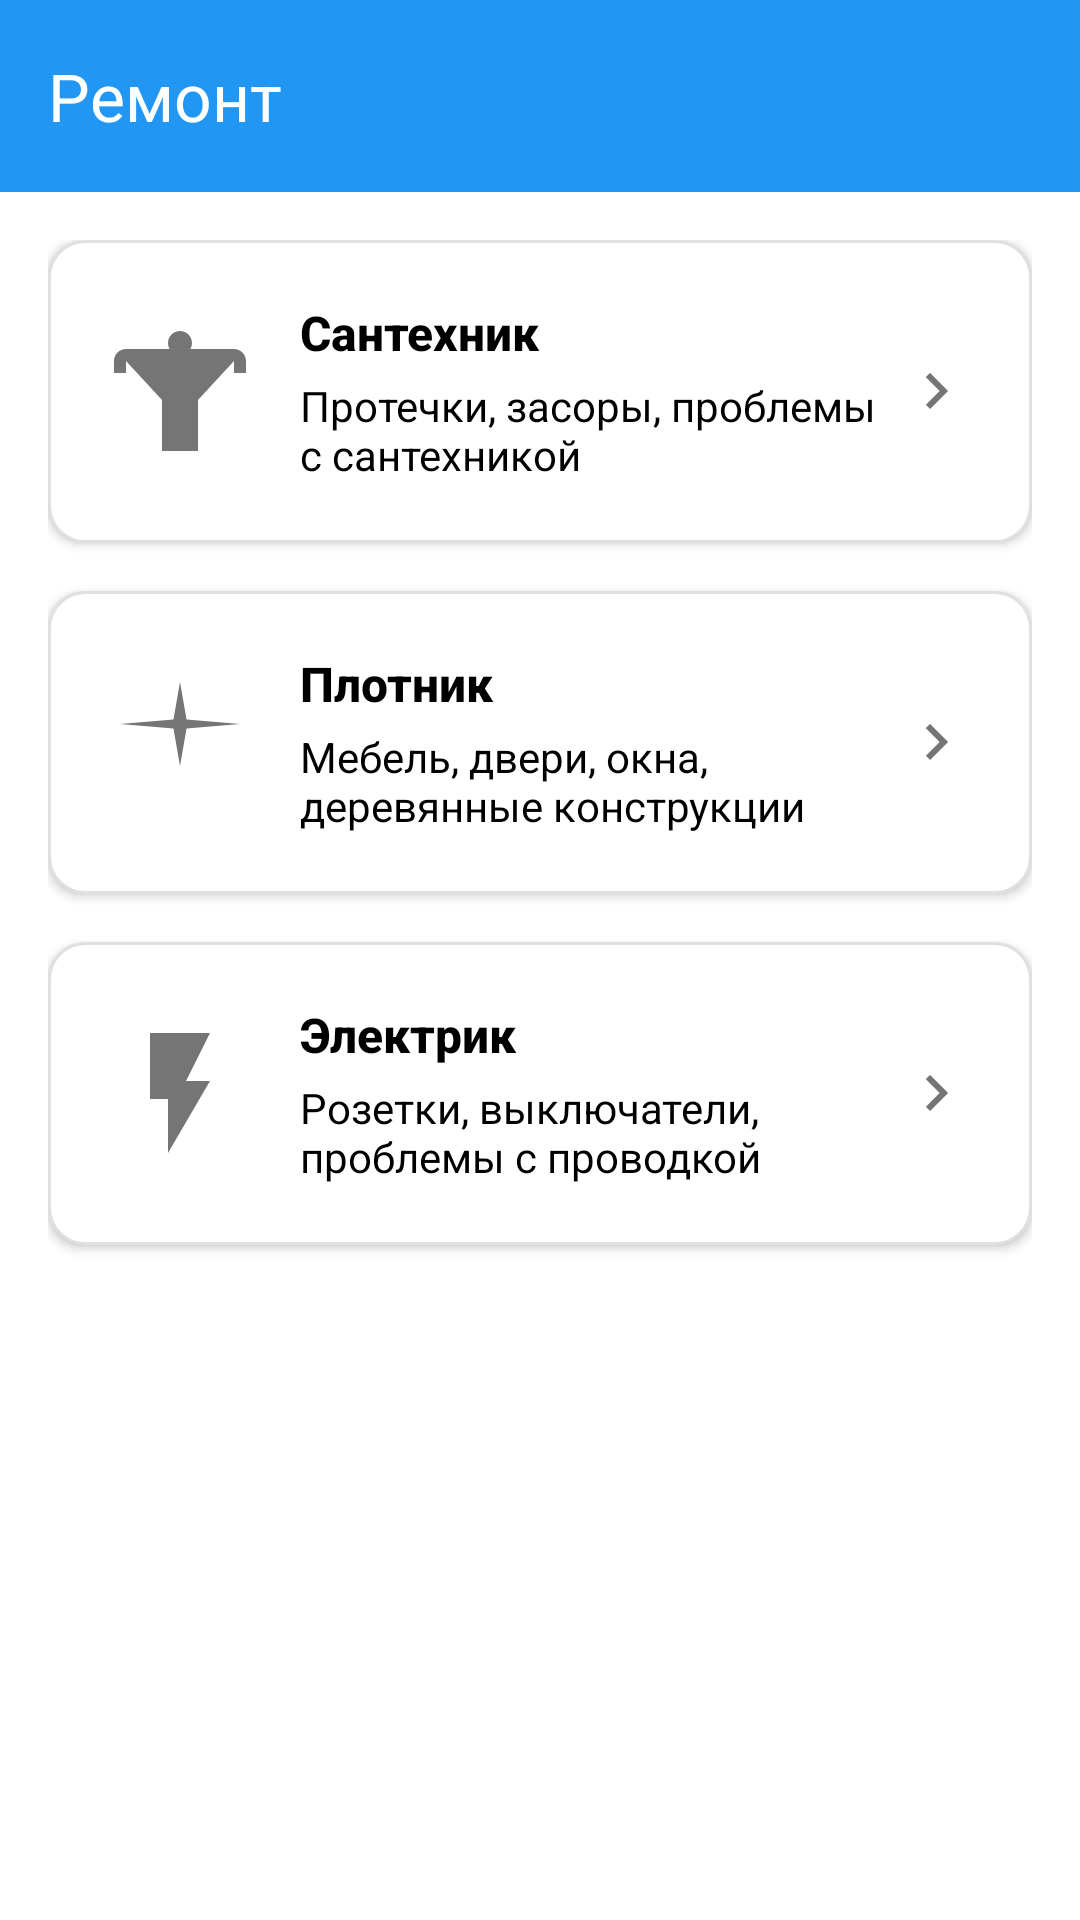

Produce the Android XML layout that renders to this screen, including the resource entries it uses.
<!-- AndroidManifest.xml: activity theme Theme.MyDormitory.NoActionBar -->
<!-- res/layout/activity_repair.xml -->
<?xml version="1.0" encoding="utf-8"?>
<androidx.constraintlayout.widget.ConstraintLayout xmlns:android="http://schemas.android.com/apk/res/android"
    xmlns:app="http://schemas.android.com/apk/res-auto"
    xmlns:tools="http://schemas.android.com/tools"
    android:layout_width="match_parent"
    android:layout_height="match_parent"
    android:background="@color/white"
    tools:context=".RepairActivity">

    
    <androidx.appcompat.widget.Toolbar
        android:id="@+id/toolbar"
        android:layout_width="match_parent"
        android:layout_height="?attr/actionBarSize"
        android:background="@color/primary_color"
        android:elevation="4dp"
        app:layout_constraintTop_toTopOf="parent"
        app:popupTheme="@style/Theme.MyDormitory.PopupOverlay"
        app:title="@string/repair_title"
        app:titleTextColor="@color/white" />

    
    <ScrollView
        android:layout_width="match_parent"
        android:layout_height="0dp"
        android:layout_marginTop="16dp"
        android:layout_marginHorizontal="16dp"
        app:layout_constraintBottom_toBottomOf="parent"
        app:layout_constraintEnd_toEndOf="parent"
        app:layout_constraintStart_toStartOf="parent"
        app:layout_constraintTop_toBottomOf="@+id/toolbar">

        <LinearLayout
            android:layout_width="match_parent"
            android:layout_height="wrap_content"
            android:orientation="vertical">

            
            <LinearLayout
                android:id="@+id/plumberLayout"
                android:layout_width="match_parent"
                android:layout_height="wrap_content"
                android:layout_marginBottom="16dp"
                android:background="@drawable/repair_item_background"
                android:elevation="2dp"
                android:orientation="horizontal"
                android:padding="20dp"
                android:clickable="true"
                android:focusable="true"
                android:foreground="?android:attr/selectableItemBackground">

                
                <ImageView
                    android:layout_width="48dp"
                    android:layout_height="48dp"
                    android:layout_gravity="center_vertical"
                    android:layout_marginEnd="16dp"
                    android:src="@drawable/ic_plumber"
                    android:tint="@color/grey" />

                
                <LinearLayout
                    android:layout_width="0dp"
                    android:layout_height="wrap_content"
                    android:layout_weight="1"
                    android:orientation="vertical">

                    <TextView
                        android:layout_width="wrap_content"
                        android:layout_height="wrap_content"
                        android:text="@string/plumber"
                        android:textColor="@color/black"
                        android:textSize="16sp"
                        android:textStyle="bold"
                        android:fontFamily="sans-serif-medium" />

                    <TextView
                        android:layout_width="wrap_content"
                        android:layout_height="wrap_content"
                        android:layout_marginTop="4dp"
                        android:text="@string/plumber_description"
                        android:textColor="@color/black"
                        android:textSize="14sp" />

                </LinearLayout>

                
                <ImageView
                    android:layout_width="24dp"
                    android:layout_height="24dp"
                    android:layout_gravity="center_vertical"
                    android:src="@drawable/ic_arrow_right"
                    android:tint="@color/grey" />

            </LinearLayout>

            
            <LinearLayout
                android:id="@+id/carpenterLayout"
                android:layout_width="match_parent"
                android:layout_height="wrap_content"
                android:layout_marginBottom="16dp"
                android:background="@drawable/repair_item_background"
                android:elevation="2dp"
                android:orientation="horizontal"
                android:padding="20dp"
                android:clickable="true"
                android:focusable="true"
                android:foreground="?android:attr/selectableItemBackground">

                
                <ImageView
                    android:layout_width="48dp"
                    android:layout_height="48dp"
                    android:layout_gravity="center_vertical"
                    android:layout_marginEnd="16dp"
                    android:src="@drawable/ic_carpenter"
                    android:tint="@color/grey" />

                
                <LinearLayout
                    android:layout_width="0dp"
                    android:layout_height="wrap_content"
                    android:layout_weight="1"
                    android:orientation="vertical">

                    <TextView
                        android:layout_width="wrap_content"
                        android:layout_height="wrap_content"
                        android:text="@string/carpenter"
                        android:textColor="@color/black"
                        android:textSize="16sp"
                        android:textStyle="bold"
                        android:fontFamily="sans-serif-medium" />

                    <TextView
                        android:layout_width="wrap_content"
                        android:layout_height="wrap_content"
                        android:layout_marginTop="4dp"
                        android:text="@string/carpenter_description"
                        android:textColor="@color/black"
                        android:textSize="14sp" />

                </LinearLayout>

                
                <ImageView
                    android:layout_width="24dp"
                    android:layout_height="24dp"
                    android:layout_gravity="center_vertical"
                    android:src="@drawable/ic_arrow_right"
                    android:tint="@color/grey" />

            </LinearLayout>

            
            <LinearLayout
                android:id="@+id/electricianLayout"
                android:layout_width="match_parent"
                android:layout_height="wrap_content"
                android:layout_marginBottom="16dp"
                android:background="@drawable/repair_item_background"
                android:elevation="2dp"
                android:orientation="horizontal"
                android:padding="20dp"
                android:clickable="true"
                android:focusable="true"
                android:foreground="?android:attr/selectableItemBackground">

                
                <ImageView
                    android:layout_width="48dp"
                    android:layout_height="48dp"
                    android:layout_gravity="center_vertical"
                    android:layout_marginEnd="16dp"
                    android:src="@drawable/ic_electrician"
                    android:tint="@color/grey" />

                
                <LinearLayout
                    android:layout_width="0dp"
                    android:layout_height="wrap_content"
                    android:layout_weight="1"
                    android:orientation="vertical">

                    <TextView
                        android:layout_width="wrap_content"
                        android:layout_height="wrap_content"
                        android:text="@string/electrician"
                        android:textColor="@color/black"
                        android:textSize="16sp"
                        android:textStyle="bold"
                        android:fontFamily="sans-serif-medium" />

                    <TextView
                        android:layout_width="wrap_content"
                        android:layout_height="wrap_content"
                        android:layout_marginTop="4dp"
                        android:text="@string/electrician_description"
                        android:textColor="@color/black"
                        android:textSize="14sp" />

                </LinearLayout>

                
                <ImageView
                    android:layout_width="24dp"
                    android:layout_height="24dp"
                    android:layout_gravity="center_vertical"
                    android:src="@drawable/ic_arrow_right"
                    android:tint="@color/grey" />

            </LinearLayout>

        </LinearLayout>

    </ScrollView>

</androidx.constraintlayout.widget.ConstraintLayout>
<!-- resources referenced by this layout -->
<resources>
  <color name="black">#000000</color>
  <color name="grey">#757575</color>
  <color name="primary_color">@color/blue</color>
  <color name="white">#FFFFFF</color>
  <!-- drawable ic_arrow_right (drawable) -->
  <?xml version="1.0" encoding="utf-8"?>
  <vector xmlns:android="http://schemas.android.com/apk/res/android"
      android:width="24dp"
      android:height="24dp"
      android:viewportWidth="24"
      android:viewportHeight="24">
      
      <path
          android:fillColor="@android:color/white"
          android:pathData="M8.59,16.59L13.17,12L8.59,7.41L10,6L16,12L10,18L8.59,16.59Z" />
          
  </vector>
  <!-- drawable ic_carpenter (drawable) -->
  <?xml version="1.0" encoding="utf-8"?>
  <vector xmlns:android="http://schemas.android.com/apk/res/android"
      android:width="24dp"
      android:height="24dp"
      android:viewportWidth="24"
      android:viewportHeight="24">
      
      <path
          android:fillColor="@android:color/white"
          android:pathData="M12,2L13.09,8.26L22,9L13.09,9.74L12,16L10.91,9.74L2,9L10.91,8.26L12,2Z" />
          
  </vector>
  <!-- drawable ic_electrician (drawable) -->
  <?xml version="1.0" encoding="utf-8"?>
  <vector xmlns:android="http://schemas.android.com/apk/res/android"
      android:width="24dp"
      android:height="24dp"
      android:viewportWidth="24"
      android:viewportHeight="24">
      
      <path
          android:fillColor="@android:color/white"
          android:pathData="M7,2V13H10V22L17,10H13L17,2H7Z" />
          
  </vector>
  <!-- drawable ic_plumber (drawable) -->
  <?xml version="1.0" encoding="utf-8"?>
  <vector xmlns:android="http://schemas.android.com/apk/res/android"
      android:width="24dp"
      android:height="24dp"
      android:viewportWidth="24"
      android:viewportHeight="24">
      
      <path
          android:fillColor="@android:color/white"
          android:pathData="M12,2C13.1,2 14,2.9 14,4C14,5.1 13.1,6 12,6C10.9,6 10,5.1 10,4C10,2.9 10.9,2 12,2M21,9V7L15,13.5V22H9V13.5L3,7V9H1V7C1,5.9 1.9,5 3,5H21C22.1,5 23,5.9 23,7V9H21Z" />
          
  </vector>
  <!-- drawable repair_item_background (drawable) -->
  <?xml version="1.0" encoding="utf-8"?>
  <shape xmlns:android="http://schemas.android.com/apk/res/android"
      android:shape="rectangle">
      
      <solid android:color="@color/white" />
      
      <corners android:radius="12dp" />
      
      <stroke
          android:width="1dp"
          android:color="@color/light_grey" />
          
  </shape>
  <string name="carpenter">Плотник</string>
  <string name="carpenter_description">Мебель, двери, окна, деревянные конструкции</string>
  <string name="electrician">Электрик</string>
  <string name="electrician_description">Розетки, выключатели, проблемы с проводкой</string>
  <string name="plumber">Сантехник</string>
  <string name="plumber_description">Протечки, засоры, проблемы с сантехникой</string>
  <string name="repair_title">Ремонт</string>
  <style name="Theme.MyDormitory.PopupOverlay" parent="ThemeOverlay.AppCompat.Light" />
  <style name="Theme.MyDormitory.NoActionBar" parent="Base.Theme.MyDormitory">
          <item name="windowActionBar">false</item>
          <item name="windowNoTitle">true</item>
      </style>
  <color name="blue">#2196F3</color>
  <color name="light_grey">#E0E0E0</color>
  <color name="primary_dark_color">@color/blue</color>
  <color name="accent_color">@color/blue</color>
  <color name="background_color">#FAFAFA</color>
  <color name="surface_color">@color/white</color>
</resources>
